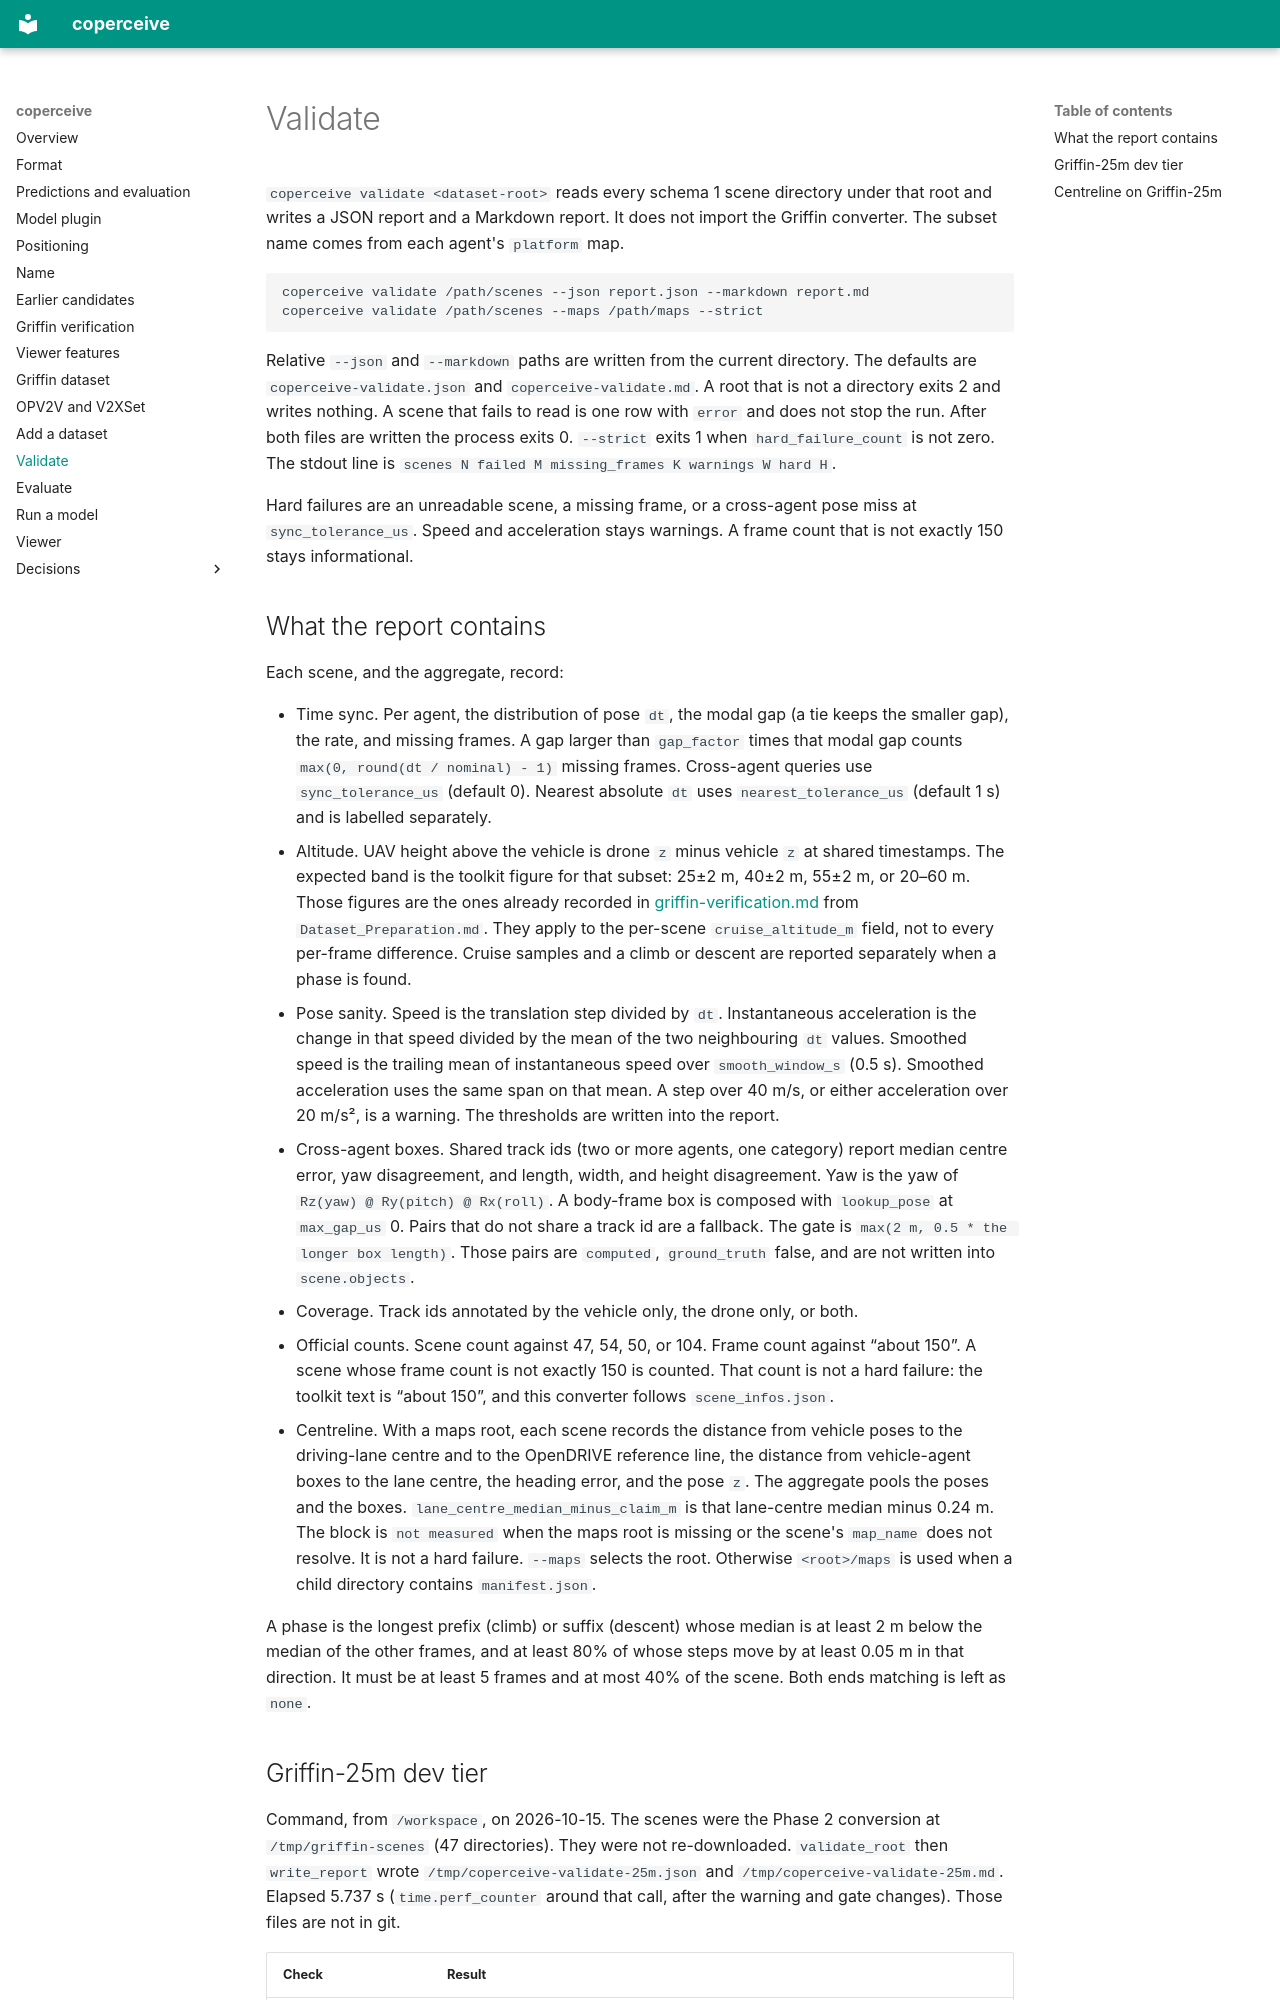

repository: adarsh-nl/coperceive · page: validate/index.html · generator: mkdocs

# Validate

`coperceive validate <dataset-root>` reads every schema 1 scene directory under that root and writes a JSON report and a Markdown report. It does not import the Griffin converter. The subset name comes from each agent's `platform` map.

```bash
coperceive validate /path/scenes --json report.json --markdown report.md
coperceive validate /path/scenes --maps /path/maps --strict
```

Relative `--json` and `--markdown` paths are written from the current directory. The defaults are `coperceive-validate.json` and `coperceive-validate.md`. A root that is not a directory exits 2 and writes nothing. A scene that fails to read is one row with `error` and does not stop the run. After both files are written the process exits 0. `--strict` exits 1 when `hard_failure_count` is not zero. The stdout line is `scenes N failed M missing_frames K warnings W hard H`.

Hard failures are an unreadable scene, a missing frame, or a cross-agent pose miss at `sync_tolerance_us`. Speed and acceleration stays warnings. A frame count that is not exactly 150 stays informational.

## What the report contains

Each scene, and the aggregate, record:

- Time sync. Per agent, the distribution of pose `dt`, the modal gap (a tie keeps the smaller gap), the rate, and missing frames. A gap larger than `gap_factor` times that modal gap counts `max(0, round(dt / nominal) - 1)` missing frames. Cross-agent queries use `sync_tolerance_us` (default 0). Nearest absolute `dt` uses `nearest_tolerance_us` (default 1 s) and is labelled separately.
- Altitude. UAV height above the vehicle is drone `z` minus vehicle `z` at shared timestamps. The expected band is the toolkit figure for that subset: 25±2 m, 40±2 m, 55±2 m, or 20–60 m. Those figures are the ones already recorded in [griffin-verification.md](design/griffin-verification.md) from `Dataset_Preparation.md`. They apply to the per-scene `cruise_altitude_m` field, not to every per-frame difference. Cruise samples and a climb or descent are reported separately when a phase is found.
- Pose sanity. Speed is the translation step divided by `dt`. Instantaneous acceleration is the change in that speed divided by the mean of the two neighbouring `dt` values. Smoothed speed is the trailing mean of instantaneous speed over `smooth_window_s` (0.5 s). Smoothed acceleration uses the same span on that mean. A step over 40 m/s, or either acceleration over 20 m/s², is a warning. The thresholds are written into the report.
- Cross-agent boxes. Shared track ids (two or more agents, one category) report median centre error, yaw disagreement, and length, width, and height disagreement. Yaw is the yaw of `Rz(yaw) @ Ry(pitch) @ Rx(roll)`. A body-frame box is composed with `lookup_pose` at `max_gap_us` 0. Pairs that do not share a track id are a fallback. The gate is `max(2 m, 0.5 * the longer box length)`. Those pairs are `computed`, `ground_truth` false, and are not written into `scene.objects`.
- Coverage. Track ids annotated by the vehicle only, the drone only, or both.
- Official counts. Scene count against 47, 54, 50, or 104. Frame count against “about 150”. A scene whose frame count is not exactly 150 is counted. That count is not a hard failure: the toolkit text is “about 150”, and this converter follows `scene_infos.json`.
- Centreline. With a maps root, each scene records the distance from vehicle poses to the driving-lane centre and to the OpenDRIVE reference line, the distance from vehicle-agent boxes to the lane centre, the heading error, and the pose `z`. The aggregate pools the poses and the boxes. `lane_centre_median_minus_claim_m` is that lane-centre median minus 0.24 m. The block is `not measured` when the maps root is missing or the scene's `map_name` does not resolve. It is not a hard failure. `--maps` selects the root. Otherwise `<root>/maps` is used when a child directory contains `manifest.json`.

A phase is the longest prefix (climb) or suffix (descent) whose median is at least 2 m below the median of the other frames, and at least 80% of whose steps move by at least 0.05 m in that direction. It must be at least 5 frames and at most 40% of the scene. Both ends matching is left as `none`.
